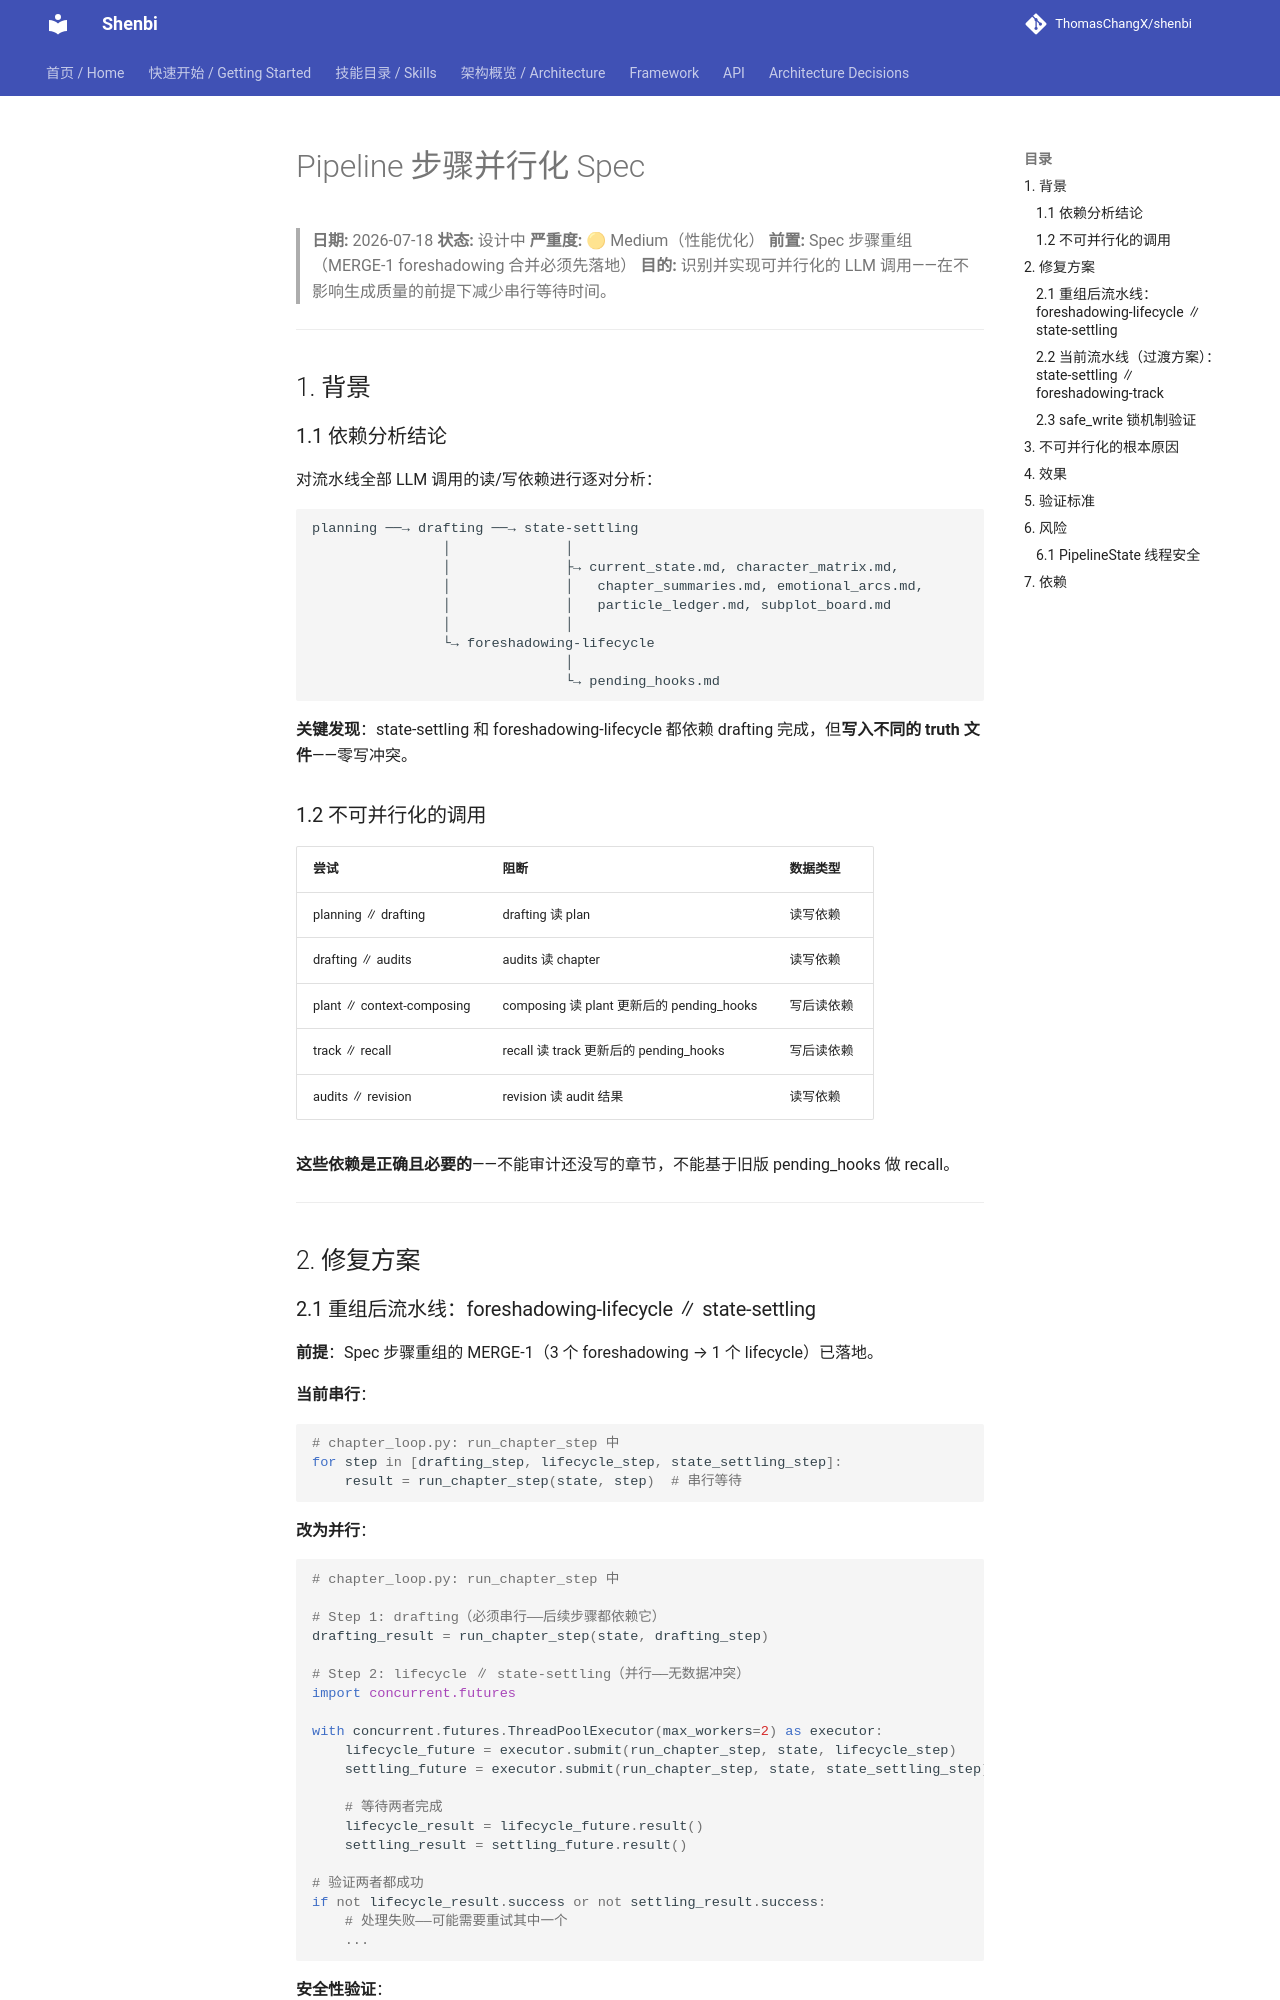

repository: ThomasChangX/shenbi · page: superpowers/specs/archive/2026-07-18-parallelize-pipeline-steps-design/index.html · generator: mkdocs

# Pipeline 步骤并行化 Spec

> **日期:** 2026-07-18
> **状态:** 设计中
> **严重度:** 🟡 Medium（性能优化）
> **前置:** Spec 步骤重组（MERGE-1 foreshadowing 合并必须先落地）
> **目的:** 识别并实现可并行化的 LLM 调用——在不影响生成质量的前提下减少串行等待时间。

---

## 1. 背景

### 1.1 依赖分析结论

对流水线全部 LLM 调用的读/写依赖进行逐对分析：

```
planning ──→ drafting ──→ state-settling
                │              │
                │              ├→ current_state.md, character_matrix.md,
                │              │   chapter_summaries.md, emotional_arcs.md,
                │              │   particle_ledger.md, subplot_board.md
                │              │
                └→ foreshadowing-lifecycle
                               │
                               └→ pending_hooks.md
```

**关键发现**：state-settling 和 foreshadowing-lifecycle 都依赖 drafting 完成，但**写入不同的 truth 文件**——零写冲突。

### 1.2 不可并行化的调用

| 尝试 | 阻断 | 数据类型 |
|------|------|---------|
| planning ∥ drafting | drafting 读 plan | 读写依赖 |
| drafting ∥ audits | audits 读 chapter | 读写依赖 |
| plant ∥ context-composing | composing 读 plant 更新后的 pending_hooks | 写后读依赖 |
| track ∥ recall | recall 读 track 更新后的 pending_hooks | 写后读依赖 |
| audits ∥ revision | revision 读 audit 结果 | 读写依赖 |

**这些依赖是正确且必要的**——不能审计还没写的章节，不能基于旧版 pending_hooks 做 recall。

---

## 2. 修复方案
